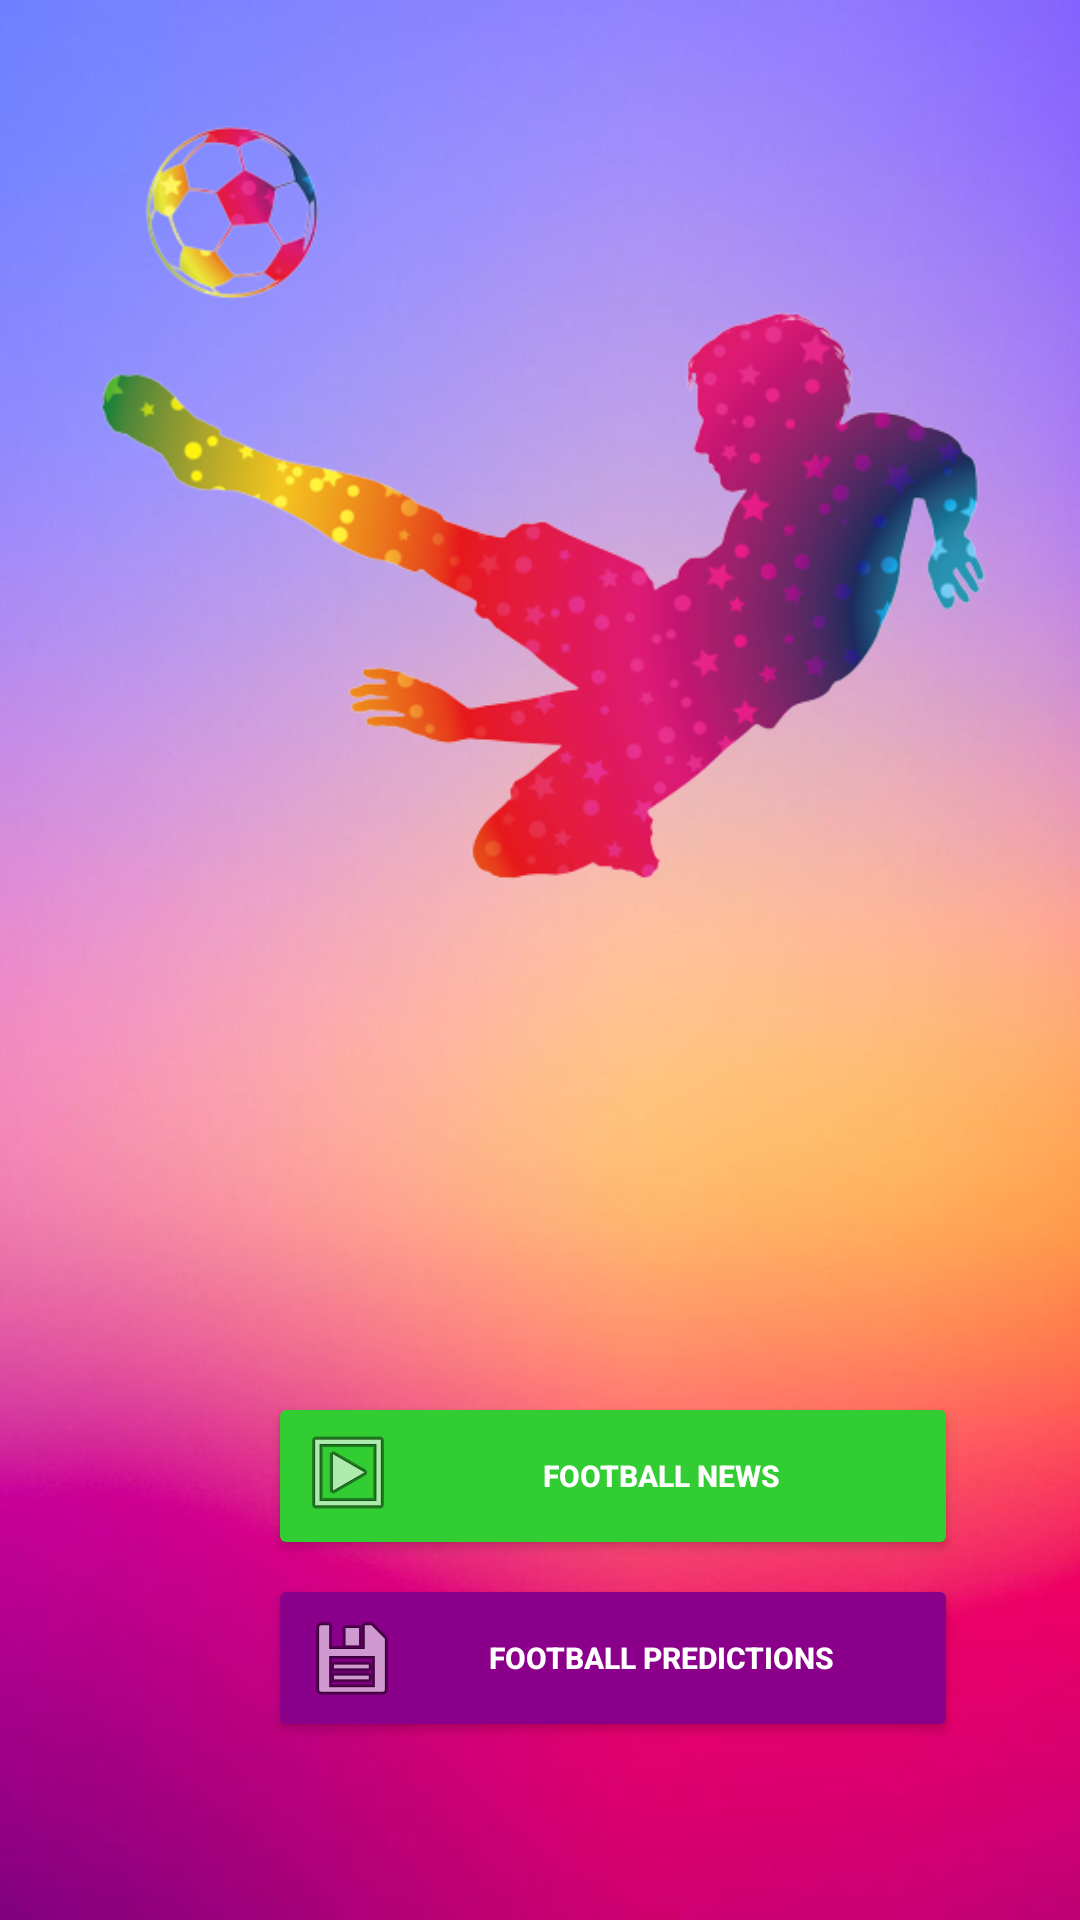

Layout XML and referenced resources for this Android screen:
<!-- AndroidManifest.xml: application theme Theme.DreamWorld -->
<!-- res/layout/activity_menu.xml -->
<?xml version="1.0" encoding="utf-8"?>
<androidx.constraintlayout.widget.ConstraintLayout xmlns:android="http://schemas.android.com/apk/res/android"
    xmlns:app="http://schemas.android.com/apk/res-auto"
    xmlns:tools="http://schemas.android.com/tools"
    android:layout_width="match_parent"
    android:layout_height="match_parent"
    android:paddingLeft="16dp"
    android:paddingTop="16dp"
    android:paddingRight="16dp"
    android:background="@mipmap/backp"
    android:paddingBottom="16dp"
    tools:context=".menu">


    <ImageView
        android:id="@+id/imageView"
        android:layout_width="match_parent"
        android:layout_height="wrap_content"
        app:layout_constraintStart_toStartOf="parent"
        app:layout_constraintTop_toTopOf="parent"
        app:srcCompat="@mipmap/soccerplayer" />

    <Button
        android:id="@+id/btn1"
        android:layout_width="230dp"
        android:layout_height="56dp"
        android:layout_marginStart="50dp"
        android:layout_marginTop="400dp"
        android:layout_marginBottom="30dp"
        android:backgroundTint="@color/lime_green"
        android:onClick="chooseteam"
        android:text="FOOTBALL NEWS"
        android:drawableLeft="@android:drawable/ic_menu_slideshow"
        android:textColor="@color/white"
        android:textSize="10sp"
        android:textStyle="bold"
        app:layout_constraintBottom_toBottomOf="parent"
        app:layout_constraintEnd_toEndOf="parent"
        app:layout_constraintHorizontal_bias="0.484"
        app:layout_constraintStart_toStartOf="parent"
        app:layout_constraintTop_toTopOf="parent"
        app:layout_constraintVertical_bias="0.393" />
    <Button
        android:id="@+id/btn3"
        android:layout_width="230dp"
        android:layout_height="56dp"
        android:layout_marginStart="50dp"
        android:layout_marginTop="500dp"
        android:layout_marginBottom="30dp"
        android:backgroundTint="@color/dark_magenta"
        android:onClick="chooseteam"
        android:text="FOOTBALL PREDICTIONS"
        android:drawableLeft="@android:drawable/ic_menu_save"
        android:textColor="@color/white"
        android:textSize="10sp"
        android:textStyle="bold"
        app:layout_constraintBottom_toBottomOf="parent"
        app:layout_constraintEnd_toEndOf="parent"
        app:layout_constraintHorizontal_bias="0.484"
        app:layout_constraintStart_toStartOf="parent"
        app:layout_constraintTop_toTopOf="parent"
        app:layout_constraintVertical_bias="0.393" />

    <Button
        android:id="@+id/btn12"
        android:layout_width="230dp"
        android:layout_height="56dp"
        android:layout_marginStart="50dp"
        android:layout_marginTop="600dp"
        android:layout_marginBottom="15dp"
        android:backgroundTint="@color/red"
        android:onClick="chooseteam"
        android:text="FOOTBALL LIVESTREAM"
        android:textColor="@color/white"
        android:drawableLeft="@android:drawable/presence_video_online"
        android:textStyle="bold"
        android:textSize="10sp"
        app:layout_constraintBottom_toBottomOf="parent"
        app:layout_constraintEnd_toEndOf="parent"
        app:layout_constraintHorizontal_bias="0.484"
        app:layout_constraintStart_toStartOf="parent"
        app:layout_constraintTop_toTopOf="parent"
        app:layout_constraintVertical_bias="0.561" />
</androidx.constraintlayout.widget.ConstraintLayout>
<!-- resources referenced by this layout -->
<resources>
  <color name="dark_magenta">#8B008B</color>
  <color name="lime_green">#32CD32</color>
  <color name="red">#FF0000</color>
  <color name="white">#FFFFFFFF</color>
  <!-- mipmap backp: jpg bitmap (mipmap-hdpi, 23033 bytes) -->
  <!-- mipmap soccerplayer: png bitmap (mipmap-hdpi, 97611 bytes) -->
  <style name="Theme.DreamWorld" parent="Theme.MaterialComponents.DayNight.NoActionBar">
          
          <item name="colorPrimary">@color/purple_500</item>
          <item name="colorPrimaryVariant">@color/purple_700</item>
          <item name="colorOnPrimary">@color/white</item>
          
          <item name="colorSecondary">@color/teal_200</item>
          <item name="colorSecondaryVariant">@color/teal_700</item>
          <item name="colorOnSecondary">@color/black</item>
          
          <item name="android:statusBarColor">?attr/colorPrimaryVariant</item>
          
      </style>
  <color name="purple_500">#FF6200EE</color>
  <color name="purple_700">#FF3700B3</color>
  <color name="teal_200">#FF03DAC5</color>
  <color name="teal_700">#FF018786</color>
  <color name="black">#FF000000</color>
</resources>
